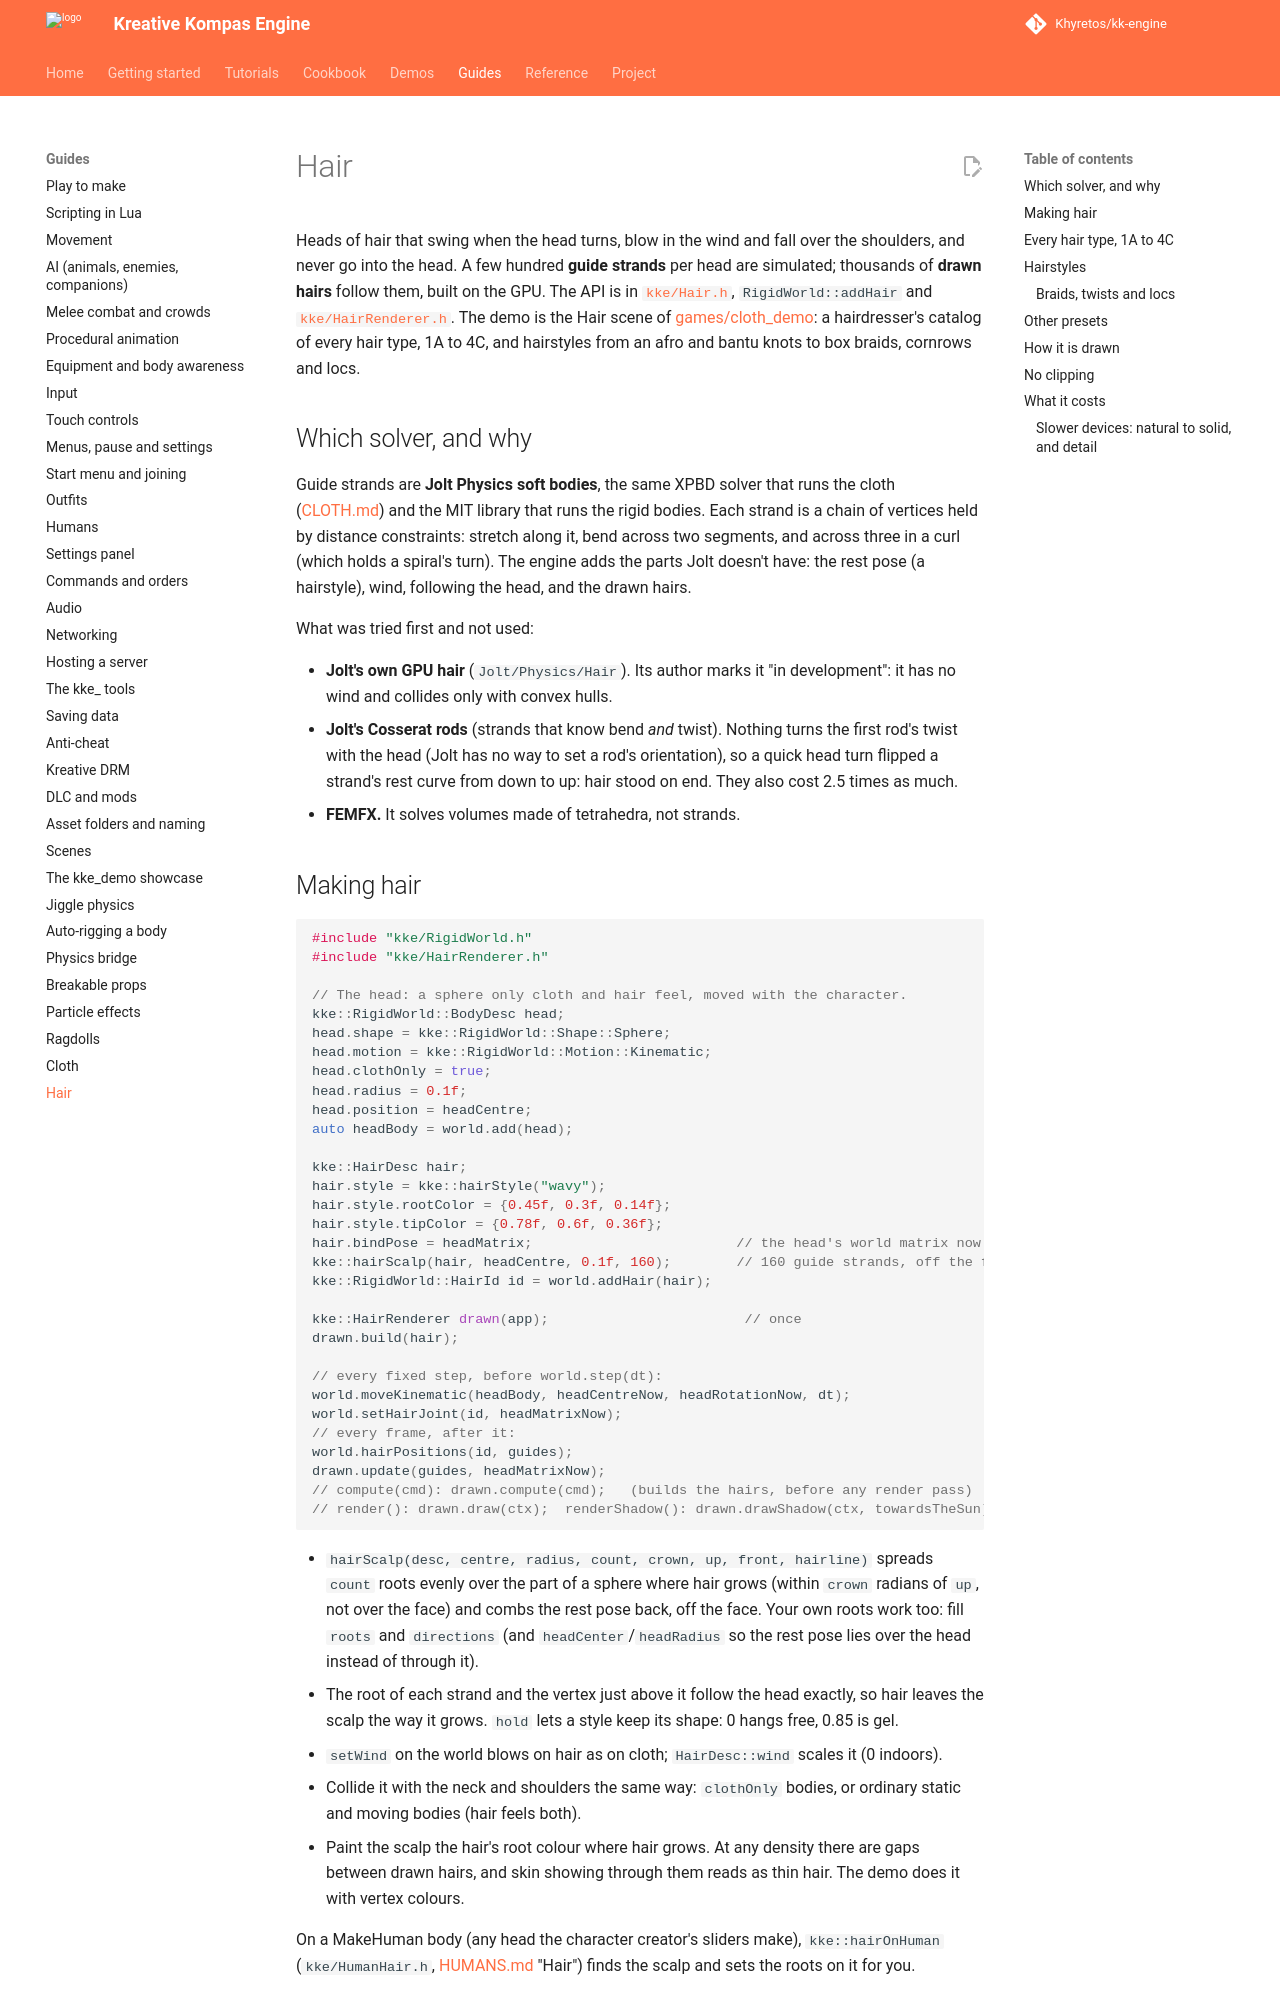

repository: Khyretos/kk-engine · page: HAIR/index.html · generator: mkdocs

# Hair

Heads of hair that swing when the head turns, blow in the wind and fall
over the shoulders, and never go into the head. A few hundred **guide
strands** per head are simulated; thousands of **drawn hairs** follow them,
built on the GPU. The API is in [`kke/Hair.h`](../engine/include/kke/Hair.h),
`RigidWorld::addHair` and [`kke/HairRenderer.h`](../engine/include/kke/HairRenderer.h).
The demo is the Hair scene of [games/cloth_demo](../games/cloth_demo/README.md):
a hairdresser's catalog of every hair type, 1A to 4C, and hairstyles
from an afro and bantu knots to box braids, cornrows and locs.

## Which solver, and why

Guide strands are **Jolt Physics soft bodies**, the same XPBD solver that
runs the cloth ([CLOTH.md](CLOTH.md)) and the MIT library that runs the
rigid bodies. Each strand is a chain of vertices held by distance
constraints: stretch along it, bend across two segments, and across three
in a curl (which holds a spiral's turn). The engine adds the parts Jolt
doesn't have: the rest pose (a hairstyle), wind, following the head, and
the drawn hairs.

What was tried first and not used:

- **Jolt's own GPU hair** (`Jolt/Physics/Hair`). Its author marks it "in
  development": it has no wind and collides only with convex hulls.
- **Jolt's Cosserat rods** (strands that know bend *and* twist). Nothing
  turns the first rod's twist with the head (Jolt has no way to set a rod's
  orientation), so a quick head turn flipped a strand's rest curve from
  down to up: hair stood on end. They also cost 2.5 times as much.
- **FEMFX.** It solves volumes made of tetrahedra, not strands.

## Making hair

```cpp
#include "kke/RigidWorld.h"
#include "kke/HairRenderer.h"

// The head: a sphere only cloth and hair feel, moved with the character.
kke::RigidWorld::BodyDesc head;
head.shape = kke::RigidWorld::Shape::Sphere;
head.motion = kke::RigidWorld::Motion::Kinematic;
head.clothOnly = true;
head.radius = 0.1f;
head.position = headCentre;
auto headBody = world.add(head);

kke::HairDesc hair;
hair.style = kke::hairStyle("wavy");
hair.style.rootColor = {0.45f, 0.3f, 0.14f};
hair.style.tipColor = {0.78f, 0.6f, 0.36f};
hair.bindPose = headMatrix;                         // the head's world matrix now
kke::hairScalp(hair, headCentre, 0.1f, 160);        // 160 guide strands, off the face
kke::RigidWorld::HairId id = world.addHair(hair);

kke::HairRenderer drawn(app);                        // once
drawn.build(hair);

// every fixed step, before world.step(dt):
world.moveKinematic(headBody, headCentreNow, headRotationNow, dt);
world.setHairJoint(id, headMatrixNow);
// every frame, after it:
world.hairPositions(id, guides);
drawn.update(guides, headMatrixNow);
// compute(cmd): drawn.compute(cmd);   (builds the hairs, before any render pass)
// render(): drawn.draw(ctx);  renderShadow(): drawn.drawShadow(ctx, towardsTheSun);
```

- `hairScalp(desc, centre, radius, count, crown, up, front, hairline)`
  spreads `count` roots evenly over the part of a sphere where hair grows
  (within `crown` radians of `up`, not over the face) and combs the rest
  pose back, off the face. Your own roots work too: fill `roots` and
  `directions` (and `headCenter`/`headRadius` so the rest pose lies over
  the head instead of through it).
- The root of each strand and the vertex just above it follow the head
  exactly, so hair leaves the scalp the way it grows. `hold` lets a style
  keep its shape: 0 hangs free, 0.85 is gel.
- `setWind` on the world blows on hair as on cloth; `HairDesc::wind`
  scales it (0 indoors).
- Collide it with the neck and shoulders the same way: `clothOnly`
  bodies, or ordinary static and moving bodies (hair feels both).
- Paint the scalp the hair's root colour where hair grows. At any density
  there are gaps between drawn hairs, and skin showing through them reads
  as thin hair. The demo does it with vertex colours.

On a MakeHuman body (any head the character creator's sliders make),
`kke::hairOnHuman` (`kke/HumanHair.h`, [HUMANS.md](HUMANS.md) "Hair")
finds the scalp and sets the roots on it for you.
